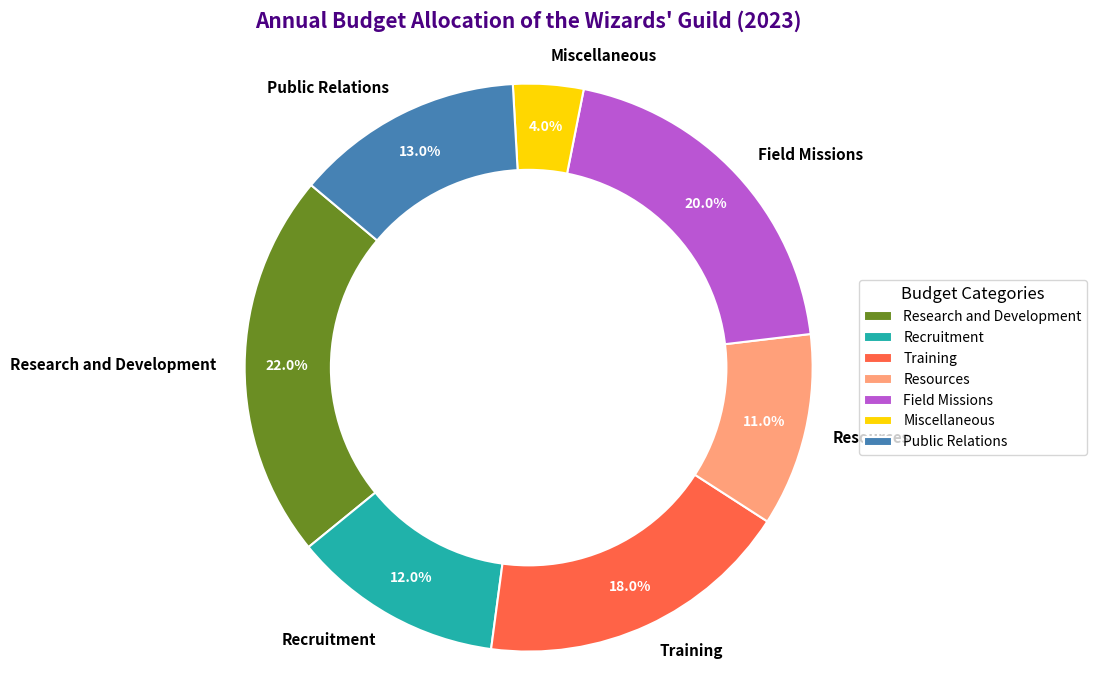

Source code (Python):
import matplotlib.pyplot as plt

# Updated Categories and their budget percentages
categories = [
    'Research and Development', 
    'Recruitment', 
    'Training', 
    'Resources', 
    'Field Missions', 
    'Miscellaneous',
    'Public Relations'  # New category added
]
budgets = [22, 12, 18, 11, 20, 4, 13]  # Adjusted percentages for each category

# Define colors for each slice (added a new color for the new category)
colors = ['#6b8e23', '#20b2aa', '#ff6347', '#ffa07a', '#ba55d3', '#ffd700', '#4682b4']

# Create the main figure
fig, ax = plt.subplots(figsize=(10, 7))

# Basic Pie Chart with enhanced features
wedges, texts, autotexts = ax.pie(
    budgets,
    labels=categories,
    colors=colors,
    autopct='%1.1f%%',
    pctdistance=0.85,
    startangle=140,
    wedgeprops=dict(edgecolor='w', linewidth=1.5)
)

# Adding a circle to make the pie chart look like a donut chart
centre_circle = plt.Circle((0, 0), 0.70, fc='white')
fig.gca().add_artist(centre_circle)

# Ensuring the pie chart's aspect ratio is equal
ax.axis('equal')

# Customizing the appearance of texts
plt.setp(autotexts, size=10, weight="bold", color="white")
plt.setp(texts, size=11, weight="bold")

# Setting the title with additional formatting
ax.set_title("Annual Budget Allocation of the Wizards' Guild (2023)", fontsize=15, fontweight='bold', pad=20, color='#4b0082')

# Adding an outer legend for a clean look
ax.legend(wedges, categories, title="Budget Categories", loc="center left", bbox_to_anchor=(1, 0.5), fontsize=10, title_fontsize='12')

# Applying tight layout to prevent overlap
plt.tight_layout()

# Display the plot
plt.show()
